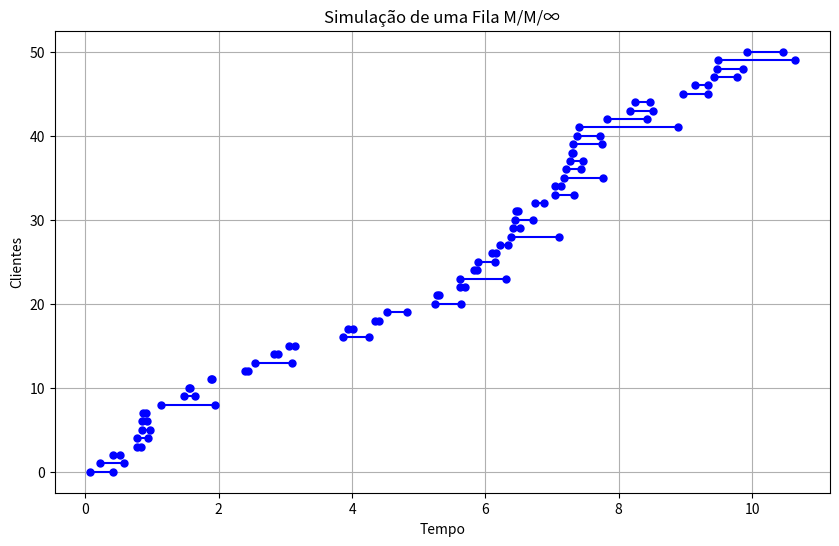

This figure's Python source: (Note: this script raises an exception after producing the figure.)
import numpy as np
import matplotlib.pyplot as plt

# Parâmetros da fila
taxa_chegada = 5  # Taxa média de chegada (clientes por unidade de tempo)
taxa_servico = 3  # Taxa média de serviço (clientes atendidos por unidade de tempo)
tempo_simulacao = 10  # Tempo total de simulação

def gerar_tempos_de_chegada(taxa_chegada, tempo_total):
    return np.cumsum(np.random.exponential(1 / taxa_chegada, int(taxa_chegada * tempo_total * 1.5)))

def gerar_tempos_de_servico(taxa_servico, n_clientes):
    return np.random.exponential(1 / taxa_servico, n_clientes)

def simular_fila_mm_inf(taxa_chegada, taxa_servico, tempo_simulacao):
    tempos_de_chegada = gerar_tempos_de_chegada(taxa_chegada, tempo_simulacao)
    tempos_de_chegada = tempos_de_chegada[tempos_de_chegada <= tempo_simulacao]
    n_clientes = len(tempos_de_chegada)
    tempos_de_servico = gerar_tempos_de_servico(taxa_servico, n_clientes)

    tempos_inicio_servico = tempos_de_chegada
    tempos_fim_servico = tempos_inicio_servico + tempos_de_servico

    return tempos_inicio_servico, tempos_fim_servico, n_clientes, tempos_de_chegada, tempos_de_servico

def plotar_simulacao(tempos_inicio_servico, tempos_fim_servico, n_clientes):
    plt.figure(figsize=(10, 6))
    for i in range(n_clientes):
        plt.plot([tempos_inicio_servico[i], tempos_fim_servico[i]], [i, i], 'bo-', markersize=5)
    plt.xlabel('Tempo')
    plt.ylabel('Clientes')
    plt.title('Simulação de uma Fila M/M/∞')
    plt.grid(True)
    plt.show()

def plotar_probabilidade_clientes(ρ):
    def Pn(n, ρ):
        return (np.exp(-ρ) * ρ**n) / np.math.factorial(n)
    
    n_values = np.arange(0, 20)
    Pn_values = [Pn(n, ρ) for n in n_values]

    plt.figure(figsize=(10, 6))
    plt.plot(n_values, Pn_values, 'o-', label='Pn(ρ)')
    plt.xlabel('Número de Clientes (n)')
    plt.ylabel('Probabilidade (Pn)')
    plt.title('Probabilidade de Existirem n Clientes no Sistema (Pn) em Função da Taxa de Ocupação (ρ)')
    plt.legend()
    plt.grid(True)
    plt.show()

def plotar_numero_medio_clientes(ρ_values):
    Ls_values = [ρ for ρ in ρ_values]

    plt.figure(figsize=(10, 6))
    plt.plot(ρ_values, Ls_values, label='Ls(ρ)')
    plt.xlabel('Taxa de Ocupação (ρ)')
    plt.ylabel('Número Médio de Clientes no Sistema (Ls)')
    plt.title('Número Médio de Clientes no Sistema (Ls) em Função da Taxa de Ocupação (ρ)')
    plt.legend()
    plt.grid(True)
    plt.show()

def plotar_tempo_medio_espera(μ_values):
    Ws_values = [1 / μ for μ in μ_values]

    plt.figure(figsize=(10, 6))
    plt.plot(μ_values, Ws_values, label='Ws(μ)')
    plt.xlabel('Taxa de Serviço (μ)')
    plt.ylabel('Tempo Médio de Espera no Sistema (Ws)')
    plt.title('Tempo Médio de Espera no Sistema (Ws) em Função da Taxa de Serviço (μ)')
    plt.legend()
    plt.grid(True)
    plt.show()

tempos_inicio_servico, tempos_fim_servico, n_clientes, tempos_de_chegada, tempos_de_servico = simular_fila_mm_inf(taxa_chegada, taxa_servico, tempo_simulacao)
plotar_simulacao(tempos_inicio_servico, tempos_fim_servico, n_clientes)

print(f"Total de clientes atendidos: {n_clientes}")
print(f"Tempos de chegada dos clientes: {tempos_de_chegada}")
print(f"Tempos de serviço dos clientes: {tempos_de_servico}")

np.random.seed(42)

λ = np.random.uniform(10, 100)
μ = np.random.uniform(5, 20)
ρ = λ / μ

plotar_probabilidade_clientes(ρ)
ρ_values = np.linspace(0.1, 5, 100)
plotar_numero_medio_clientes(ρ_values)
μ_values = np.linspace(5, 50, 100)
plotar_tempo_medio_espera(μ_values)
